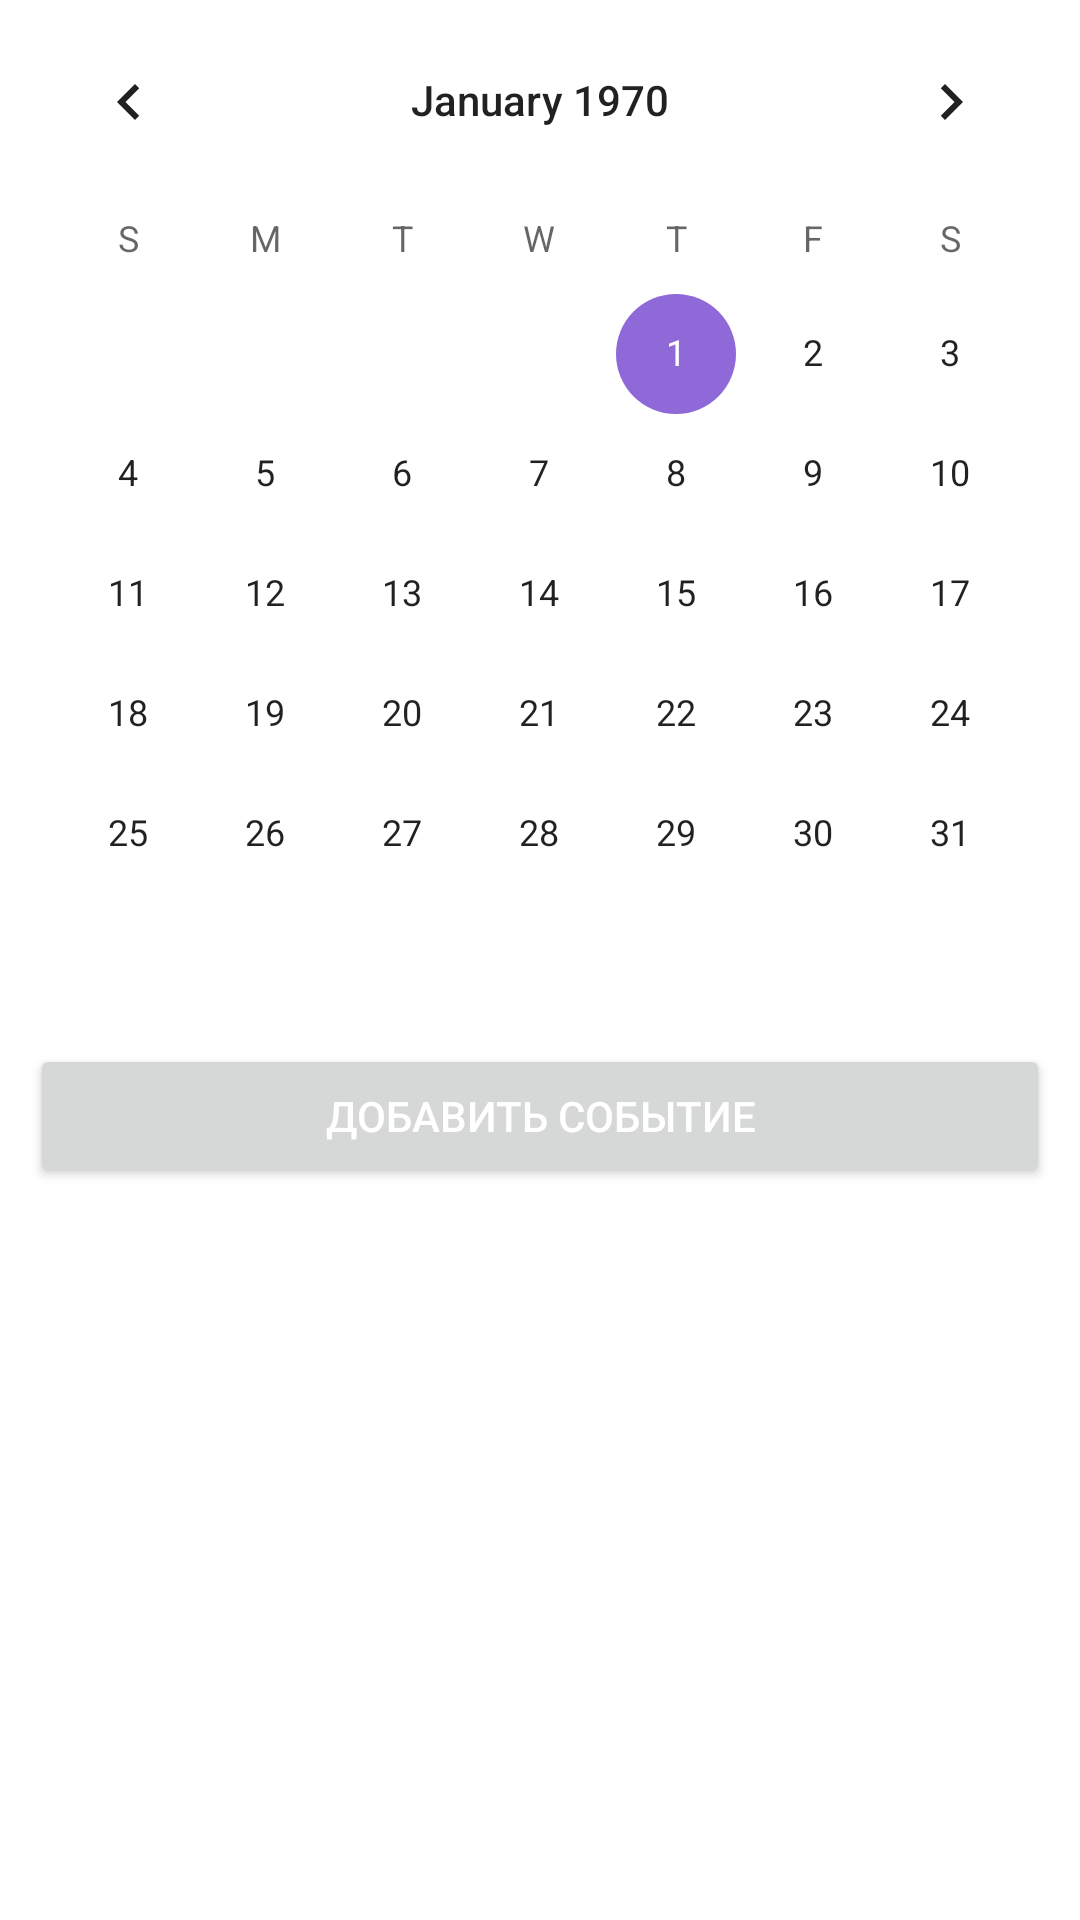

Write the Android layout XML for this screen, with the resource values it uses.
<!-- AndroidManifest.xml: application theme Theme.Elysia.Purple -->
<!-- res/layout/calendar_fragment.xml -->
<?xml version="1.0" encoding="utf-8"?>
<androidx.constraintlayout.widget.ConstraintLayout xmlns:android="http://schemas.android.com/apk/res/android"
    xmlns:app="http://schemas.android.com/apk/res-auto"
    android:layout_width="match_parent"
    android:layout_height="match_parent">

    <CalendarView
        android:id="@+id/calendar"
        android:layout_width="match_parent"
        android:layout_height="wrap_content"
        app:layout_constraintTop_toTopOf="parent" />

    <Button
        android:id="@+id/buttonAddEvent"
        android:layout_width="match_parent"
        android:layout_height="wrap_content"
        android:text="@string/addEvent"
        android:layout_margin="10dp"
        android:textColor="?background"
        app:layout_constraintTop_toBottomOf="@+id/calendar" />

    <androidx.recyclerview.widget.RecyclerView
        android:id="@+id/event_list"
        android:layout_width="match_parent"
        android:layout_height="0dp"
        app:layout_constraintTop_toBottomOf="@+id/buttonAddEvent" />

</androidx.constraintlayout.widget.ConstraintLayout>
<!-- resources referenced by this layout -->
<resources>
  <string name="addEvent">Добавить событие</string>
  <style name="Theme.Elysia.Purple" parent="Theme.MaterialComponents.Light.NoActionBar">
          
          <item name="colorPrimary">@color/purple_dark</item>
          <item name="colorPrimaryVariant">@color/grey_purple_light</item>
          <item name="colorOnPrimary">@color/black</item>
          <item name="background">@color/white</item>
          <item name="colorOnSurface">@color/purple_dark</item>
          <item name="colorSecondary">@color/purple_dark</item>
          
          <item name="textAppearanceSubtitle1">@style/TextAppearance.App.Subtitle1</item>
  
          
          <item name="textAppearanceCaption">@style/TextAppearance.App.Caption</item>
  
          
          <item name="shapeAppearanceSmallComponent">@style/ShapeAppearance.App.SmallComponent</item>
      </style>
  <color name="purple_dark">#8F69D8</color>
  <color name="grey_purple_light">#CDB7EB</color>
  <color name="black">#FF000000</color>
  <color name="white">#FFFFFFFF</color>
  <style name="TextAppearance.App.Subtitle1" parent="TextAppearance.MaterialComponents.Subtitle1">
          
          <item name="fontFamily">sans-serif-condensed</item>
          <item name="android:fontFamily">sans-serif-condensed</item>
      </style>
  <style name="TextAppearance.App.Caption" parent="TextAppearance.MaterialComponents.Caption">
          
          <item name="fontFamily">sans-serif-black</item>
          <item name="android:fontFamily">sans-serif-black</item>
      </style>
  <style name="ShapeAppearance.App.SmallComponent" parent="ShapeAppearance.MaterialComponents.SmallComponent">
          
          <item name="cornerFamily">rounded</item>
  
          
          <item name="cornerSizeBottomRight">24dp</item>
  
          
          <item name="cornerSizeTopLeft">24dp</item>
      </style>
</resources>
